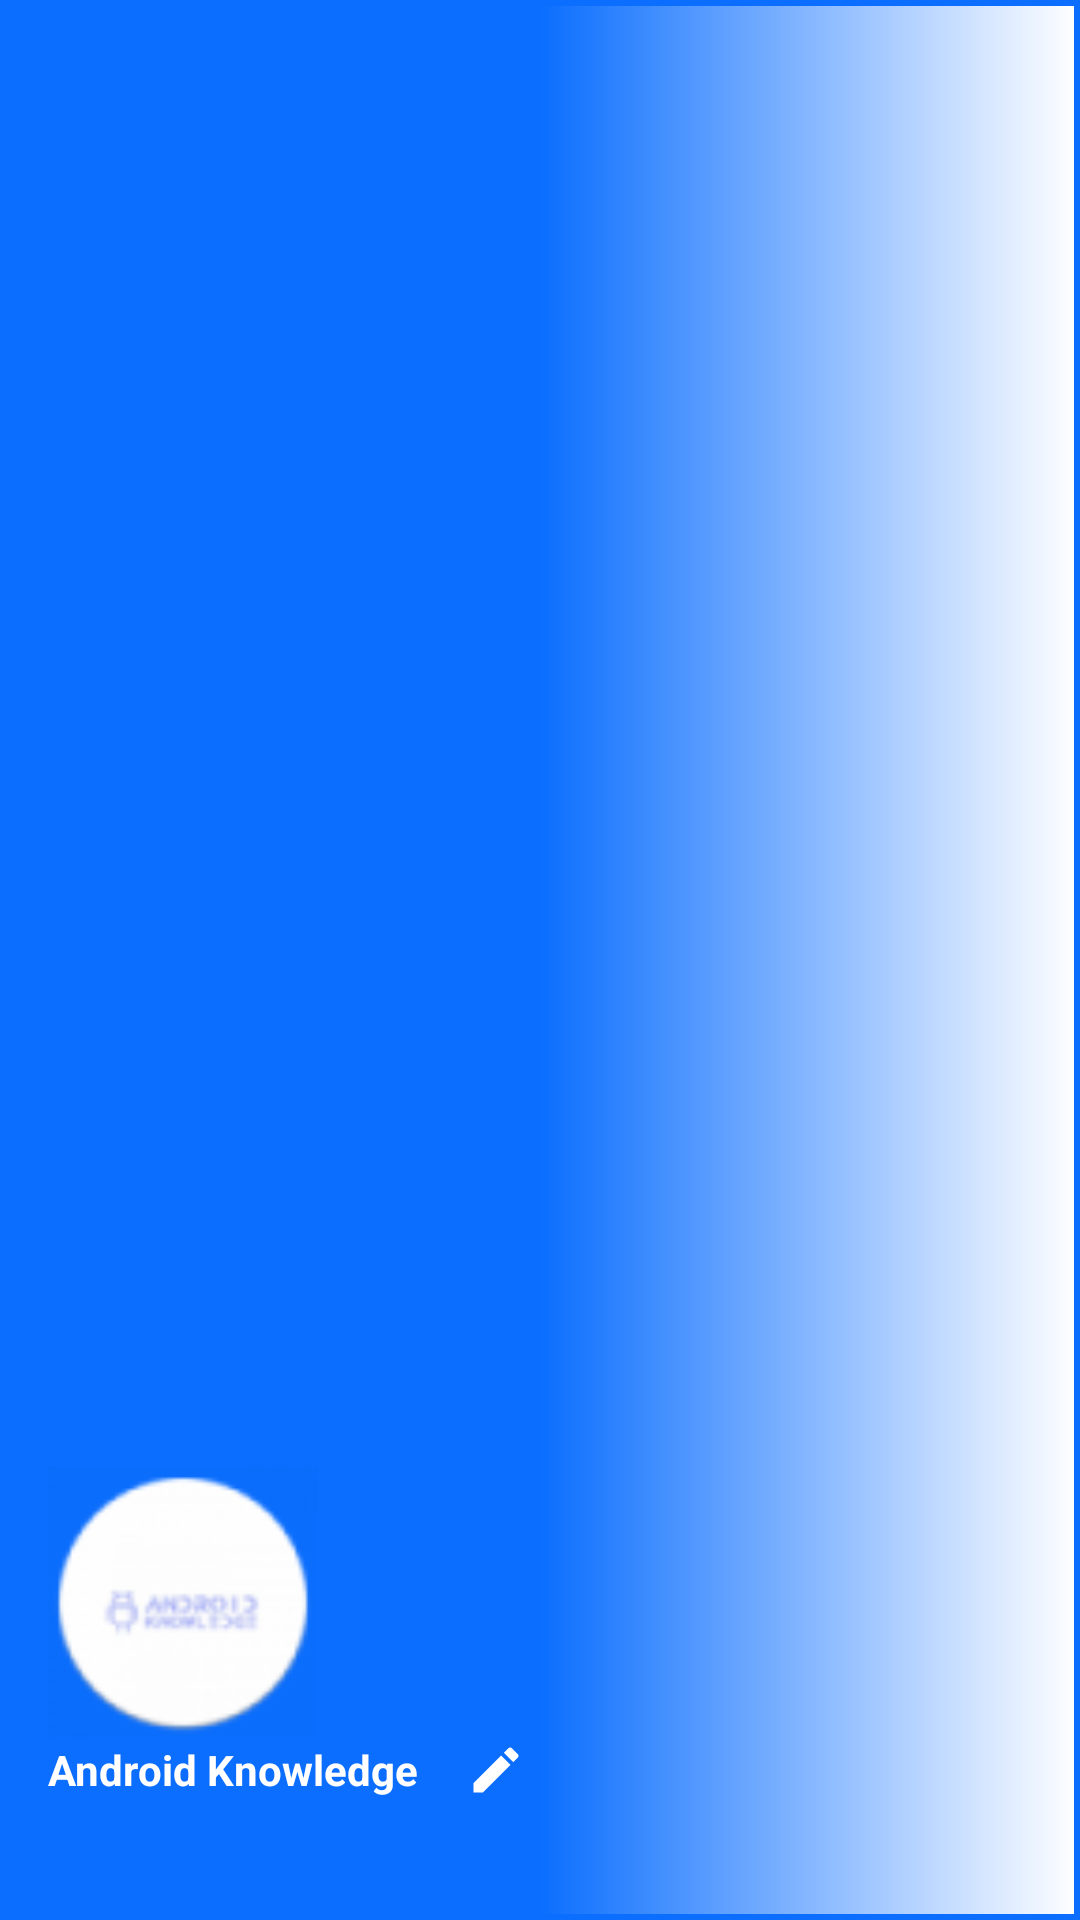

Layout XML and referenced resources for this Android screen:
<!-- AndroidManifest.xml: application theme Theme.ActionBar -->
<!-- res/layout/nav_header.xml -->
<?xml version="1.0" encoding="utf-8"?>
<LinearLayout
    xmlns:android="http://schemas.android.com/apk/res/android"
    android:orientation="vertical"
    android:layout_width="match_parent"
    android:layout_height="180dp"
    android:gravity="bottom"
    android:padding="16dp"
    android:background="@drawable/header_bkg"
    android:theme="@style/ThemeOverlay.AppCompat.Dark"
    android:layout_marginTop="10dp">

    <FrameLayout
        android:layout_width="wrap_content"
        android:layout_height="wrap_content"
        android:layout_marginTop="5dp">
        <ImageView
            android:id="@+id/avatarImgId"
            android:layout_width="90dp"
            android:layout_height="90dp"
            android:src="@drawable/aklogo"/>

        <ImageView
            android:id="@+id/changeImageId"
            android:layout_width="24dp"
            android:layout_height="24dp"
            android:layout_gravity="bottom|end"
            android:src="@drawable/baseline_change_circle_24"/>
    </FrameLayout>
    <LinearLayout
        android:layout_width="wrap_content"
        android:layout_height="wrap_content"
        android:orientation="horizontal"
        android:layout_marginTop="1dp"
        android:layout_marginBottom="5dp"
        android:gravity="center_vertical">
        <TextView
            android:id="@+id/name_user"
            android:layout_width="wrap_content"
            android:layout_height="wrap_content"
            android:text="Android Knowledge"
            android:textColor="@color/white"
            android:layout_marginRight="16dp"
            android:textStyle="bold"/>
        <TextView
            android:id="@+id/editUsernameId"
            android:layout_width="wrap_content"
            android:layout_height="wrap_content"
            android:background="@drawable/edit_name"
            />

    </LinearLayout>

    <TextView
        android:id="@+id/email_user"
        android:layout_width="wrap_content"
        android:layout_height="wrap_content"
        android:text=" "
        android:textColor="@color/white"
        android:textSize="14sp" />
</LinearLayout>
<!-- resources referenced by this layout -->
<resources>
  <color name="white">#FFFFFFFF</color>
  <!-- drawable aklogo: png bitmap (drawable, 4271 bytes) -->
  <!-- drawable edit_name (drawable) -->
  <vector xmlns:android="http://schemas.android.com/apk/res/android" android:height="20dp" android:tint="#FFF" android:viewportHeight="24" android:viewportWidth="24" android:width="20dp">
  
      <path android:fillColor="@android:color/white" android:pathData="M3,17.25V21h3.75L17.81,9.94l-3.75,-3.75L3,17.25zM20.71,7.04c0.39,-0.39 0.39,-1.02 0,-1.41l-2.34,-2.34c-0.39,-0.39 -1.02,-0.39 -1.41,0l-1.83,1.83 3.75,3.75 1.83,-1.83z"/>
  
  </vector>
  <!-- drawable header_bkg (drawable) -->
  <?xml version="1.0" encoding="utf-8"?>
  <shape xmlns:android="http://schemas.android.com/apk/res/android" android:shape = "rectangle">
      <gradient
          android:startColor="@color/lavender"
          android:centerColor="@color/lavender"
          android:endColor="@color/white"/>
      <stroke
          android:width="2dp"
          android:color="@color/lavender"/>
  
  </shape>
  <style name="Theme.ActionBar" parent="Base.Theme.ActionBar" />
  <color name="lavender">#0B6EFE</color>
  <style name="Base.Theme.ActionBar" parent="Theme.Material3.DayNight.NoActionBar">
          <item name="colorPrimary">@color/primaryColor</item>
  
          
          
          
      </style>
  <color name="primaryColor">#0B6EFE</color>
</resources>
